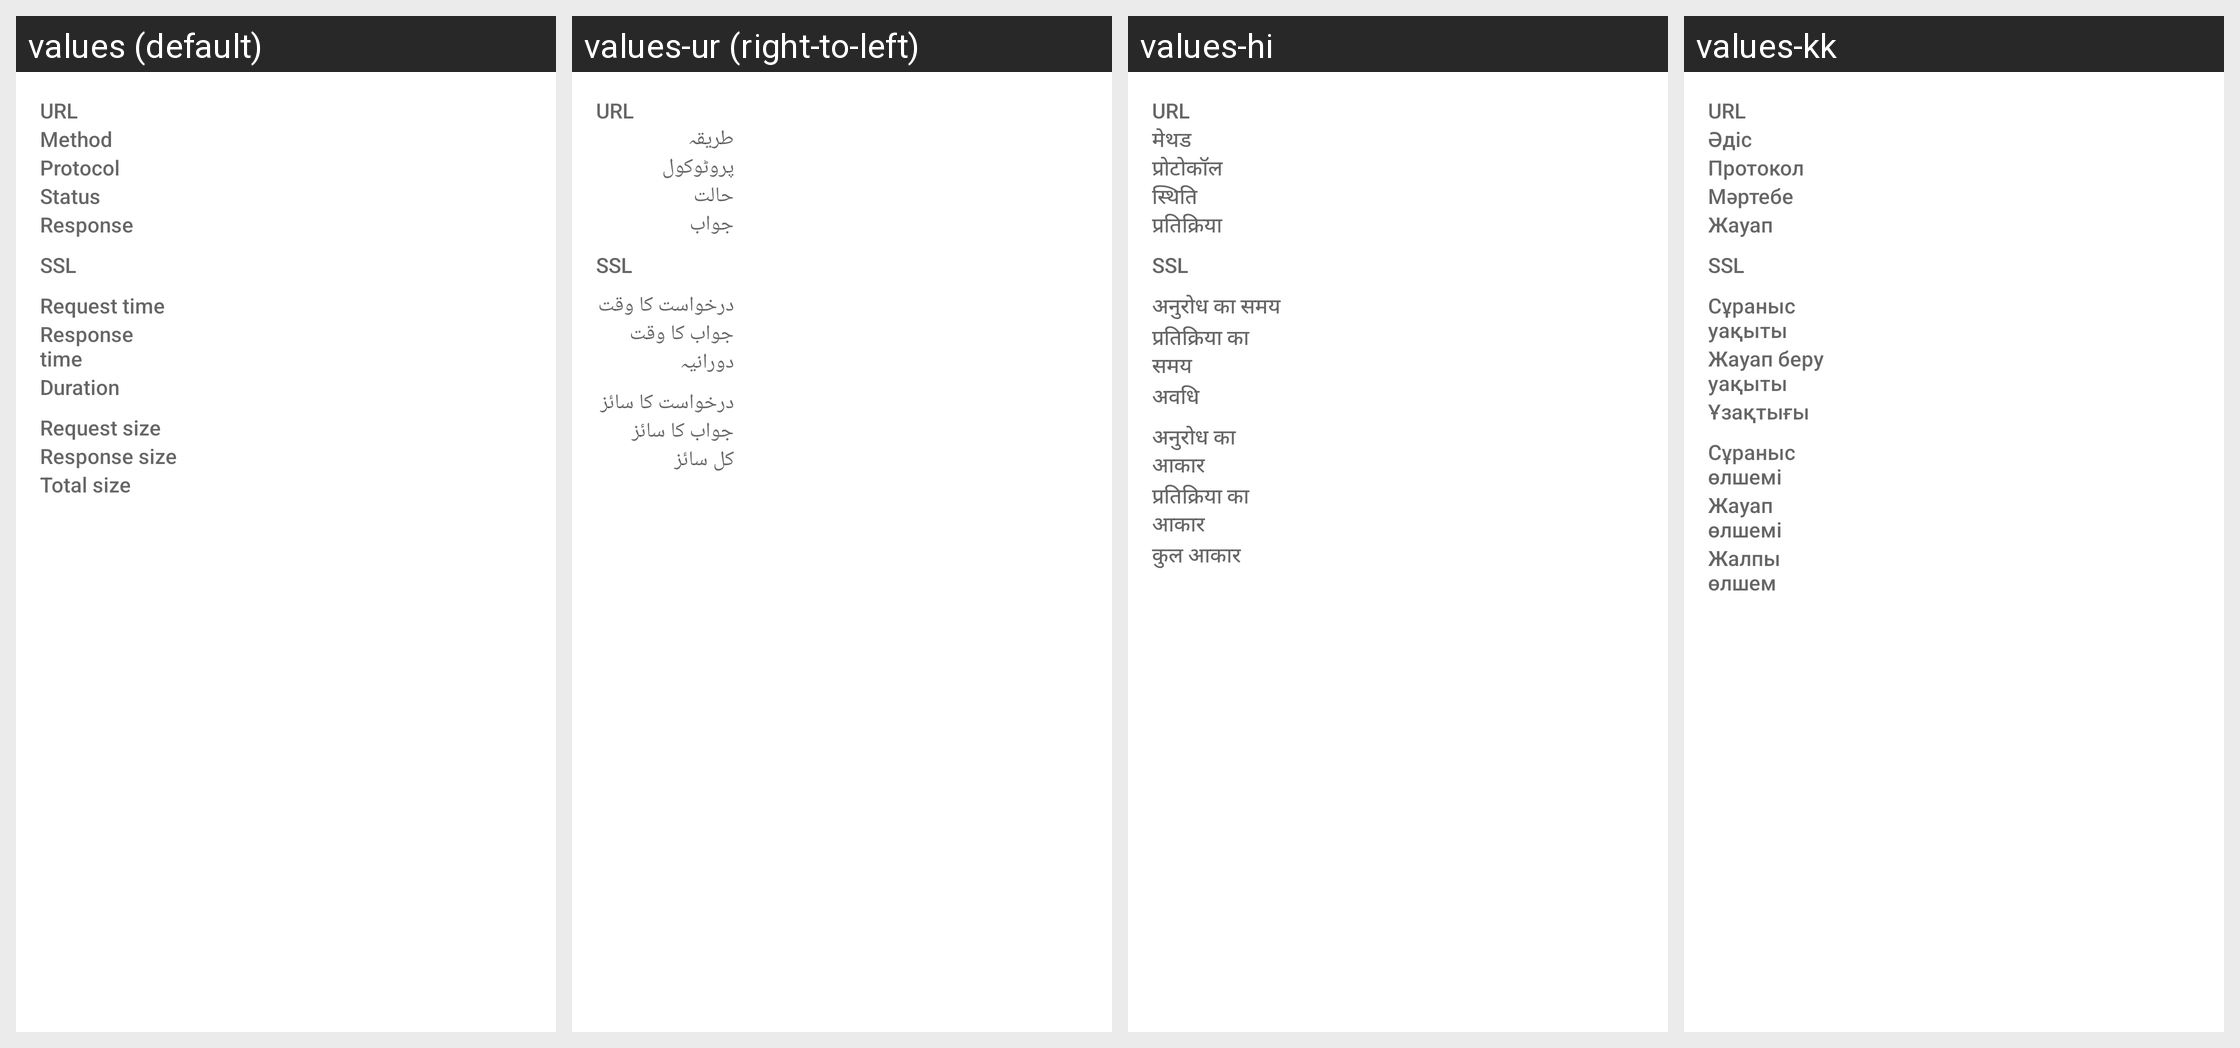

The Android screen above is rendered under several locales of the same app. Produce the string resources it draws, with the default and per-locale values.
Android screen res/layout/chucker_fragment_transaction_overview.xml rendered under 4 locales, left to right: values (default), values-ur (right-to-left), values-hi, values-kk. Device: Nexus 5 (rendered at 1080×1920; each locale shown at half size, 540×960, under a caption strip naming it); theme Theme.MaterialComponents.DayNight.NoActionBar.
Other locales in the repository, not shown: values-ar, values-es, values-ja, values-ko, values-ru, values-uz.
Strings drawn on this screen, with the default value and each locale's value (text and hints the layout hard-codes, and strings that could not be matched under every locale, appear in the picture but are not listed):

chucker_url
  values: URL
  values-ur: URL
  values-hi: URL
  values-kk: URL

chucker_method
  values: Method
  values-ur: طریقہ
  values-hi: मेथड
  values-kk: Әдіс

chucker_protocol
  values: Protocol
  values-ur: پروٹوکول
  values-hi: प्रोटोकॉल
  values-kk: Протокол

chucker_status
  values: Status
  values-ur: حالت
  values-hi: स्थिति
  values-kk: Мәртебе

chucker_response
  values: Response
  values-ur: جواب
  values-hi: प्रतिक्रिया
  values-kk: Жауап

chucker_ssl
  values: SSL
  values-ur: SSL
  values-hi: SSL
  values-kk: SSL

chucker_request_time
  values: Request time
  values-ur: درخواست کا وقت
  values-hi: अनुरोध का समय
  values-kk: Сұраныс уақыты

chucker_response_time
  values: Response time
  values-ur: جواب کا وقت
  values-hi: प्रतिक्रिया का समय
  values-kk: Жауап беру уақыты

chucker_duration
  values: Duration
  values-ur: دورانیہ
  values-hi: अवधि
  values-kk: Ұзақтығы

chucker_request_size
  values: Request size
  values-ur: درخواست کا سائز
  values-hi: अनुरोध का आकार
  values-kk: Сұраныс өлшемі

chucker_response_size
  values: Response size
  values-ur: جواب کا سائز
  values-hi: प्रतिक्रिया का आकार
  values-kk: Жауап өлшемі

chucker_total_size
  values: Total size
  values-ur: کل سائز
  values-hi: कुल आकार
  values-kk: Жалпы өлшем
